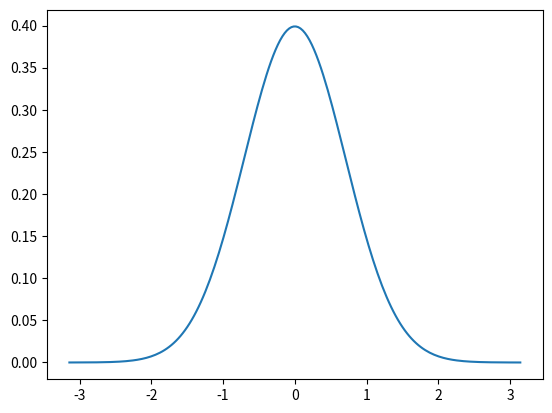

Source code (Python): (Note: this script raises an exception after producing the figure.)
import numpy as np
from math import sin, pi
import matplotlib.pyplot as plt


class Integral:
    def __init__(self, f, a, n=100):
        self.f = f
        self.a = a
        self.n = n

    def __call__(self, x):
        if isinstance(x, (float, int)):
            return self.trapezoidal(self.f, self.a, x, self.n)
        else:
            return self.difference_integral(self.f, self.a, x)


    def trapezoidal(self, f, a, x, n):
        """from page 397 in a primer"""
        h = (x - a) / float(n)
        I = 0.5 * f(a)
        for i in xrange(1, n):
            I += f(a + i * h)
        I += 0.5 * f(x)
        I *= h
        
        return I

    def difference_integral(self, f, a, x):
        f_value = f(x)
        F = np.zeros_like(x)
        F[0] = 0

        for k in xrange(1, len(x)):
            F[k] = F[k - 1] + 0.5 * (x[k] - x[k - 1]) * (f_value[k - 1] + f_value[k])

        return F


"""
Using example from page 612. Can't get it working with sin(x) as the function though.
In that case the numerical integrals graph goes down to -2 which is wrong. Looks like
it's correct for the guassian function so im happy. The result is at least exactly like
the example in a primer.
"""
def g(t):
    return 1. / np.sqrt(2 * np.pi) * np.exp(-t ** 2)

F = Integral(g, 0)
x = np.linspace(-pi, pi, 200)
plt.plot(x, g(x))
plt.plot(x, F(x))
plt.legend(['g(x)', 'numerical integral of g(x)'], loc=2)
plt.show()
